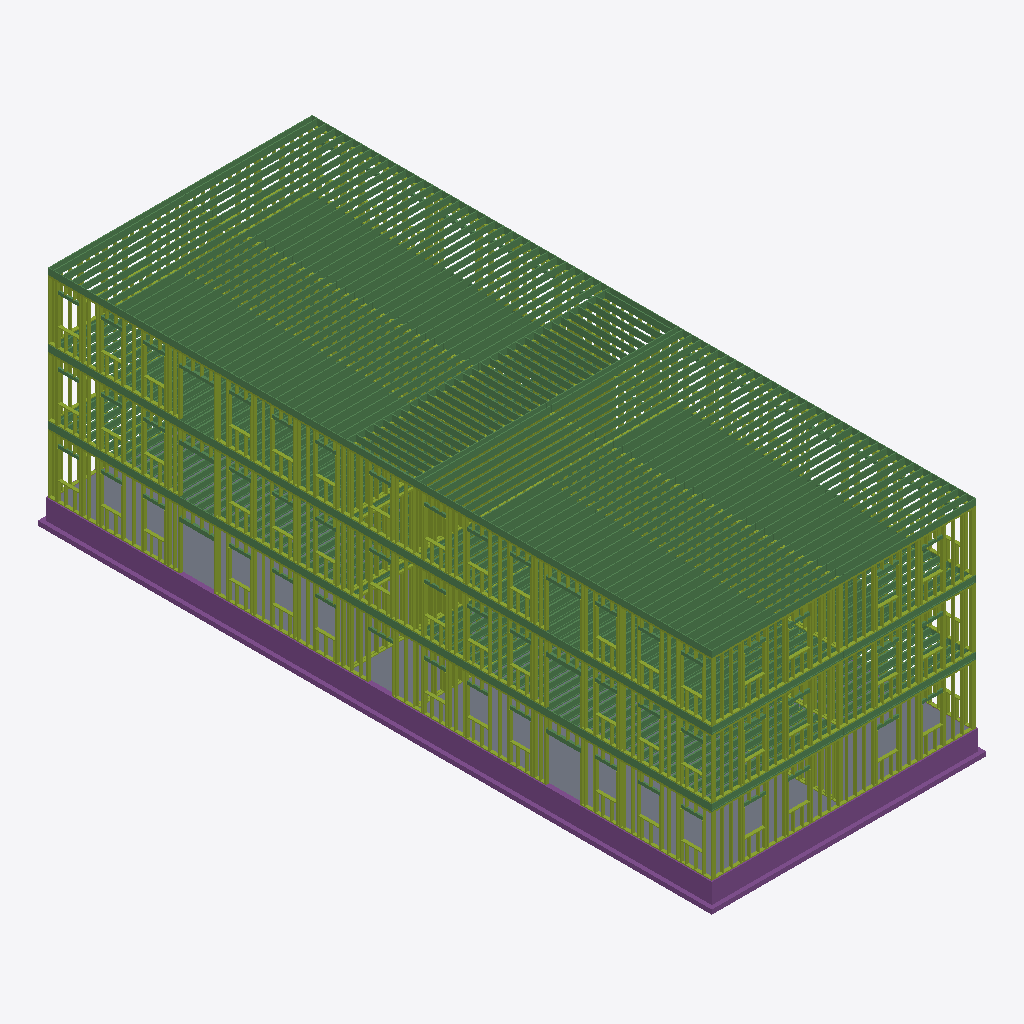
Isometric view of an IFC building model (IFC-SPF (STEP), schema IFC4, length unit metre), seen from the south-west, elements coloured by IFC class (only those large enough to see are counted): 286 beams (green), 109 members (olive), 4 footings (purple), 1 slab (grey).
Extent 12.6 m × 30.8 m × 10.2 m (x, y, z). Storeys (3): Level 1 at 0.00 m; Level 2 at 0.00 m; Level 3 at 0.00 m. Elements (3418): 2713 IfcMember, 694 IfcBeam, 10 IfcFooting, 1 IfcSlab.

HEADER;
FILE_DESCRIPTION(('ViewDefinition[DesignTransferView]'),'2;1');
FILE_NAME('/dev/null','2026-11-19T00:00:00',(''),(''),'IfcOpenShell 0.9.0.post1','IfcOpenShell 0.9.0.post1','Nobody');
FILE_SCHEMA(('IFC4'));
ENDSEC;
DATA;
#1=IFCPROJECT('1K$2fGz8TQNOv4PTtxllJ$',$,'brownfield-compute: the walk-up''s wood frame (addendum-3)',$,$,$,$,(#11),#6);
#13=IFCSITE('1W1fiJBGPG5AvrM1UIgkWi',$,'the walk-up''s site (not georeferenced)',$,$,#21,$,$,$,$,$,$,$,$);
#14=IFCBUILDING('0BVUrSLnDR0BBZ$YWtb7y5',$,'12-flat walk-up: its wood frame','forge `framing-json` (CortenForge 0.9): the walk-up''s wood frame on the addendum-3 building, from out/pass3/frame.json',$,#26,$,$,$,$,$,$);
#27=IFCBUILDINGSTOREY('1jCOck9r9I5gVUe4kjAxer',$,'Level 1',$,$,#33,$,$,$,$);
#34=IFCBUILDINGSTOREY('1lYHYC_ZbHn99pEHINxvbT',$,'Level 2',$,$,#39,$,$,$,$);
#40=IFCBUILDINGSTOREY('0iIbYgCNPHSPLGQUfoGnjw',$,'Level 3',$,$,#45,$,$,$,$);
#247=IFCSLAB('2Fgk6ejh9GI9iXY0sOBkyQ',$,'0/slab/10',$,$,#252,#261,$,.BASESLAB.);
#67=IFCFOOTING('2ovEQ9ffTNLREnNjRYPS6G',$,'0/stem-walls/1',$,$,#72,#81,$,.STRIP_FOOTING.);
#46=IFCFOOTING('1X_ywKmiLPzwv3ZxQgnwbs',$,'0/footings/0',$,$,#52,#61,$,.STRIP_FOOTING.);
#147=IFCFOOTING('275_eb$CnQDRGoNsdQjdNS',$,'0/stem-walls/5',$,$,#152,#161,$,.STRIP_FOOTING.);
#46627=IFCBEAM('0y2V8A47PTj9DsoCYlrmAK',$,'2/rim-boards/2132',$,$,#46632,#46641,$,.BEAM.);
#21414=IFCBEAM('20BAFyuULHqBvjtXhpRDKl',$,'1/rim-boards/1018',$,$,#21419,#21428,$,.BEAM.);
#71840=IFCBEAM('0RCU0b6_DMRu2hikbaByWH',$,'3/rim-boards/3246',$,$,#71845,#71854,$,.BEAM.);
#71860=IFCBEAM('3AM1WluGnPcujOi_48q2Pm',$,'3/rim-boards/3247',$,$,#71865,#71874,$,.BEAM.);
#127=IFCFOOTING('2D7ZIEwszG7BmJFCauNqWq',$,'0/footings/4',$,$,#132,#141,$,.STRIP_FOOTING.);
#74484=IFCBEAM('2lbn2wHYfMc8LCYlvLbQT$',$,'3/roof-joists/3372',$,$,#74489,#74498,$,.JOIST.);
#74694=IFCBEAM('0FAOlmkmbTiBLLLDnWszss',$,'3/roof-joists/3382',$,$,#74699,#74708,$,.JOIST.);
#72615=IFCBEAM('1BKAxbvGPREOtHYqRTCI8g',$,'3/roof-joists/3283',$,$,#72620,#72629,$,.JOIST.);
#72741=IFCBEAM('2CUKoNtenVaR_g9KSZsci9',$,'3/roof-joists/3289',$,$,#72746,#72755,$,.JOIST.);
#72783=IFCBEAM('2JUlNj5WbJ2w3J2anCxiQO',$,'3/roof-joists/3291',$,$,#72788,#72797,$,.JOIST.);
#73203=IFCBEAM('3_LWnZUTXMk9BxiBWlwlim',$,'3/roof-joists/3311',$,$,#73208,#73217,$,.JOIST.);
#74148=IFCBEAM('0toJ2Vq4fND8vYC2ZhiqBB',$,'3/roof-joists/3356',$,$,#74153,#74162,$,.JOIST.);
#74232=IFCBEAM('29C7vZfDXUvOvaUdJHqaK8',$,'3/roof-joists/3360',$,$,#74237,#74246,$,.JOIST.);
#74316=IFCBEAM('0cSvMEUbXPIvXTtyGWBFAX',$,'3/roof-joists/3364',$,$,#74321,#74330,$,.JOIST.);
#74358=IFCBEAM('2I7fi0UHHPRQ8Wt35j7YD_',$,'3/roof-joists/3366',$,$,#74363,#74372,$,.JOIST.);
#74421=IFCBEAM('2vO6zGd8XUoRCEcNLzLdjL',$,'3/roof-joists/3369',$,$,#74426,#74435,$,.JOIST.);
#74526=IFCBEAM('1b_Bt9Kf1N6Oo1XwgAJtv9',$,'3/roof-joists/3374',$,$,#74531,#74540,$,.JOIST.);
#74589=IFCBEAM('2srfb8U0DOy87lGhATfcaF',$,'3/roof-joists/3377',$,$,#74594,#74603,$,.JOIST.);
#74652=IFCBEAM('31H4YJd3nVohAbvnVEvf9d',$,'3/roof-joists/3380',$,$,#74657,#74666,$,.JOIST.);
#74736=IFCBEAM('230LBCXgjTTxzNHXEBogSD',$,'3/roof-joists/3384',$,$,#74741,#74750,$,.JOIST.);
#72636=IFCBEAM('2hgzYDzQ9IY9Zu5mqmWGbt',$,'3/roof-joists/3284',$,$,#72641,#72650,$,.JOIST.);
#72825=IFCBEAM('3AapxoR1PQphnF9NqTqvL7',$,'3/roof-joists/3293',$,$,#72830,#72839,$,.JOIST.);
#72909=IFCBEAM('3z_Ddnd1PSkeCBtZzQEFTX',$,'3/roof-joists/3297',$,$,#72914,#72923,$,.JOIST.);
#72951=IFCBEAM('1aGgJJsVnGhfCmCJKmvhmL',$,'3/roof-joists/3299',$,$,#72956,#72965,$,.JOIST.);
#72993=IFCBEAM('2AZFgGB1HHGP$Rybu0Zx$M',$,'3/roof-joists/3301',$,$,#72998,#73007,$,.JOIST.);
#73077=IFCBEAM('2JotjcOUbM6w3Ijj$eKDwn',$,'3/roof-joists/3305',$,$,#73082,#73091,$,.JOIST.);
#73119=IFCBEAM('1mbGY9R8PMWx3LCAd$A556',$,'3/roof-joists/3307',$,$,#73124,#73133,$,.JOIST.);
#73161=IFCBEAM('3hmCPwLrPQIf1JRJh9_qmI',$,'3/roof-joists/3309',$,$,#73166,#73175,$,.JOIST.);
#73245=IFCBEAM('2PRAdXdLjKGBLrTFTDzSLX',$,'3/roof-joists/3313',$,$,#73250,#73259,$,.JOIST.);
#73287=IFCBEAM('0n02hsjSDTzvfY0z_4viFX',$,'3/roof-joists/3315',$,$,#73292,#73301,$,.JOIST.);
#74169=IFCBEAM('1$wwC$KPbQlgQ5iWHEbqXz',$,'3/roof-joists/3357',$,$,#74174,#74183,$,.JOIST.);
#74190=IFCBEAM('1zT6xCQoTLM8TZsP8paTAO',$,'3/roof-joists/3358',$,$,#74195,#74204,$,.JOIST.);
#74211=IFCBEAM('2CnCBMsBLSSOfOPrL$xEQW',$,'3/roof-joists/3359',$,$,#74216,#74225,$,.JOIST.);
#74379=IFCBEAM('3yTDBjj$HGrPBIGhaRD$WO',$,'3/roof-joists/3367',$,$,#74384,#74393,$,.JOIST.);
#74400=IFCBEAM('1hrNEqTU5JAQDedtCfE9Zr',$,'3/roof-joists/3368',$,$,#74405,#74414,$,.JOIST.);
#74547=IFCBEAM('2vL6hOspjPHPpEgq2lKm2W',$,'3/roof-joists/3375',$,$,#74552,#74561,$,.JOIST.);
#74568=IFCBEAM('27e3hycNbHEA8n3LFf_eqc',$,'3/roof-joists/3376',$,$,#74573,#74582,$,.JOIST.);
#74757=IFCBEAM('3Unwm43ejKovb6_271HZ5X',$,'3/roof-joists/3385',$,$,#74762,#74771,$,.JOIST.);
#71880=IFCBEAM('1ThZeyZkbIIOYZMzWKUfuG',$,'3/roof-joists/3248',$,$,#71885,#71894,$,.JOIST.);
#72657=IFCBEAM('0piPnl29vNkgFzghoZH8gb',$,'3/roof-joists/3285',$,$,#72662,#72671,$,.JOIST.);
#72678=IFCBEAM('2alLkeMwbMshiahbnkfLNv',$,'3/roof-joists/3286',$,$,#72683,#72692,$,.JOIST.);
#72720=IFCBEAM('32cUEacKfSPxCUPOfEasOu',$,'3/roof-joists/3288',$,$,#72725,#72734,$,.JOIST.);
#72846=IFCBEAM('23OW8xvT9QVAcPwWwAKTLx',$,'3/roof-joists/3294',$,$,#72851,#72860,$,.JOIST.);
#73014=IFCBEAM('1Ct0EtLBTVXuEfLM0SvHBI',$,'3/roof-joists/3302',$,$,#73019,#73028,$,.JOIST.);
#73098=IFCBEAM('0JoomC0$rUWAPuHEbLV7xy',$,'3/roof-joists/3306',$,$,#73103,#73112,$,.JOIST.);
#73182=IFCBEAM('24a2z1ug1QGwsQdvaj48Gx',$,'3/roof-joists/3310',$,$,#73187,#73196,$,.JOIST.);
#73266=IFCBEAM('0U44cjGfXM88sxVvoJZftd',$,'3/roof-joists/3314',$,$,#73271,#73280,$,.JOIST.);
#74127=IFCBEAM('1emwBWwgrNnuap0ZnNHEnh',$,'3/roof-joists/3355',$,$,#74132,#74141,$,.JOIST.);
#74295=IFCBEAM('3uaSkTjE9KWQlxS6_vpIk0',$,'3/roof-joists/3363',$,$,#74300,#74309,$,.JOIST.);
#74337=IFCBEAM('0jOxS4SxXSyxAg7kbm4zPH',$,'3/roof-joists/3365',$,$,#74342,#74351,$,.JOIST.);
#74463=IFCBEAM('1n1T_$YDbQIB_axfYu8bhb',$,'3/roof-joists/3371',$,$,#74468,#74477,$,.JOIST.);
#74505=IFCBEAM('3FEW9ePxDGjR4p_d5qqr11',$,'3/roof-joists/3373',$,$,#74510,#74519,$,.JOIST.);
#74715=IFCBEAM('2P4JGn4MTTPxlQO6tAZ2ez',$,'3/roof-joists/3383',$,$,#74720,#74729,$,.JOIST.);
#74673=IFCBEAM('3vxA5KIxLTUetoZE4UxVsL',$,'3/roof-joists/3381',$,$,#74678,#74687,$,.JOIST.);
#72762=IFCBEAM('0PjpbtvHLKexCPWWi5RN9o',$,'3/roof-joists/3290',$,$,#72767,#72776,$,.JOIST.);
#72804=IFCBEAM('06bnG1OsjM1u3SroIj9$K8',$,'3/roof-joists/3292',$,$,#72809,#72818,$,.JOIST.);
#72930=IFCBEAM('2VYiTI85vMlPFj0cwOeelV',$,'3/roof-joists/3298',$,$,#72935,#72944,$,.JOIST.);
#72972=IFCBEAM('1vIE_6LWPO_g0Gt10hTP5f',$,'3/roof-joists/3300',$,$,#72977,#72986,$,.JOIST.);
#73140=IFCBEAM('1MnK4RqSfV49m19bgX_vth',$,'3/roof-joists/3308',$,$,#73145,#73154,$,.JOIST.);
#73308=IFCBEAM('3HaIqsYsHLa9Zad7YZ4aqe',$,'3/roof-joists/3316',$,$,#73313,#73322,$,.JOIST.);
#74274=IFCBEAM('16cJbPgCvKqwI1HitS6rfK',$,'3/roof-joists/3362',$,$,#74279,#74288,$,.JOIST.);
#74106=IFCBEAM('2vWk3_DWTLHOUjTp8DwEDr',$,'3/roof-joists/3354',$,$,#74111,#74120,$,.JOIST.);
#74442=IFCBEAM('2KCkehVCPLIQIWYVutIQFH',$,'3/roof-joists/3370',$,$,#74447,#74456,$,.JOIST.);
#74610=IFCBEAM('1jG43xOvXIue6v12poCOH_',$,'3/roof-joists/3378',$,$,#74615,#74624,$,.JOIST.);
#72699=IFCBEAM('2s8b4sTmvLqhjJn4f1JeHd',$,'3/roof-joists/3287',$,$,#72704,#72713,$,.JOIST.);
#72888=IFCBEAM('3L1ZTfrdfKNAKo1khCHiId',$,'3/roof-joists/3296',$,$,#72893,#72902,$,.JOIST.);
#73035=IFCBEAM('3iGwme2rHQewM_jh4gHYQe',$,'3/roof-joists/3303',$,$,#73040,#73049,$,.JOIST.);
#73056=IFCBEAM('28Si1a_bDPER3zBWM4kC2t',$,'3/roof-joists/3304',$,$,#73061,#73070,$,.JOIST.);
#73224=IFCBEAM('2TdzAl7hDQzxNwEGJX7pEq',$,'3/roof-joists/3312',$,$,#73229,#73238,$,.JOIST.);
#74253=IFCBEAM('3X4J45K95LWexxrXZ0zQaG',$,'3/roof-joists/3361',$,$,#74258,#74267,$,.JOIST.);
#74778=IFCBEAM('3Tl6PyWtLLBgC_Fiv3dVeH',$,'3/roof-joists/3386',$,$,#74783,#74792,$,.JOIST.);
#72867=IFCBEAM('0Gmp3o3WXUVhYsSh43k8GW',$,'3/roof-joists/3295',$,$,#72872,#72881,$,.JOIST.);
#74631=IFCBEAM('1acdQZ_RrViRmBYcF7tvpv',$,'3/roof-joists/3379',$,$,#74636,#74645,$,.JOIST.);
#47857=IFCBEAM('0FuwPJ8XTImRdLHE4G2yC4',$,'2/floor-joists/2169',$,$,#47862,#47885,$,.JOIST.);
#22644=IFCBEAM('0j1mMcdMTTouhAOkX$4dyw',$,'1/floor-joists/1055',$,$,#22649,#22672,$,.JOIST.);
#21454=IFCBEAM('2w5VbYX_rTRxUlykQ3Oszg',$,'1/floor-joists/1020',$,$,#21459,#21482,$,.JOIST.);
#46667=IFCBEAM('1c39jBIaHQQxUqErto0McJ',$,'2/floor-joists/2134',$,$,#46672,#46695,$,.JOIST.);
#71985=IFCBEAM('2r5UvMlcPOXQPSq9G0B4Vw',$,'3/roof-joists/3253',$,$,#71990,#71999,$,.JOIST.);
#72153=IFCBEAM('3486qfxgnJzPCGXq4ayHw5',$,'3/roof-joists/3261',$,$,#72158,#72167,$,.JOIST.);
#72132=IFCBEAM('3TNE4zjArJo9XKWBX88H40',$,'3/roof-joists/3260',$,$,#72137,#72146,$,.JOIST.);
#72300=IFCBEAM('0ODdIzh_5Guh8dvNKhYlpI',$,'3/roof-joists/3268',$,$,#72305,#72314,$,.JOIST.);
#73518=IFCBEAM('00VEXdQTfTHgy0URsHMkgW',$,'3/roof-joists/3326',$,$,#73523,#73532,$,.JOIST.);
#73728=IFCBEAM('0vLRyNcoLRDxMn7501dpHr',$,'3/roof-joists/3336',$,$,#73733,#73742,$,.JOIST.);
#73896=IFCBEAM('2BHjRoxybLPvzNBBOLY5xo',$,'3/roof-joists/3344',$,$,#73901,#73910,$,.JOIST.);
#74043=IFCBEAM('2SHGr$EmbHmR6G78tG1H_D',$,'3/roof-joists/3351',$,$,#74048,#74057,$,.JOIST.);
#72321=IFCBEAM('3SdQRuW9TJTfMF_lHbkYKW',$,'3/roof-joists/3269',$,$,#72326,#72335,$,.JOIST.);
#72342=IFCBEAM('0HwuGqIznNkOgfMi14$7HQ',$,'3/roof-joists/3270',$,$,#72347,#72356,$,.JOIST.);
#72489=IFCBEAM('3QoxUkY9vMeuKedM_likOF',$,'3/roof-joists/3277',$,$,#72494,#72503,$,.JOIST.);
#72510=IFCBEAM('0GbfZQBcfKdQilC_bEom1u',$,'3/roof-joists/3278',$,$,#72515,#72524,$,.JOIST.);
#73560=IFCBEAM('3I$RHtOlrG6v_tGKUwRlod',$,'3/roof-joists/3328',$,$,#73565,#73574,$,.JOIST.);
#71964=IFCBEAM('2rsuO8z0HPZuZnEX$XU47e',$,'3/roof-joists/3252',$,$,#71969,#71978,$,.JOIST.);
#72027=IFCBEAM('3hgZ0aHvDG2fImsukSQO7e',$,'3/roof-joists/3255',$,$,#72032,#72041,$,.JOIST.);
#72195=IFCBEAM('1HqH8HTprJdhK80XZHPI1o',$,'3/roof-joists/3263',$,$,#72200,#72209,$,.JOIST.);
#72363=IFCBEAM('0Ja8EbeErHn815BXlriCp0',$,'3/roof-joists/3271',$,$,#72368,#72377,$,.JOIST.);
#72531=IFCBEAM('2WjpueWDXSO8OxN2tV9Xjp',$,'3/roof-joists/3279',$,$,#72536,#72545,$,.JOIST.);
#73602=IFCBEAM('0zOgXpCVbG7uBuOoPeVLnj',$,'3/roof-joists/3330',$,$,#73607,#73616,$,.JOIST.);
#73770=IFCBEAM('1UygiUyZ1Tow4wAJwpMLV6',$,'3/roof-joists/3338',$,$,#73775,#73784,$,.JOIST.);
#73875=IFCBEAM('0bGpFGO81M98dS7B__HOIP',$,'3/roof-joists/3343',$,$,#73880,#73889,$,.JOIST.);
#73938=IFCBEAM('2yRZ1UfuXGevvzmEruXeXU',$,'3/roof-joists/3346',$,$,#73943,#73952,$,.JOIST.);
#73371=IFCBEAM('09e3ZE2KHO3gc$PjKadV7J',$,'3/roof-joists/3319',$,$,#73376,#73385,$,.JOIST.);
#73413=IFCBEAM('2nGmheCPnKkxNmkMHf$fOl',$,'3/roof-joists/3321',$,$,#73418,#73427,$,.JOIST.);
#73392=IFCBEAM('0T7jJ6WXTMNO726CCE66uT',$,'3/roof-joists/3320',$,$,#73397,#73406,$,.JOIST.);
#73434=IFCBEAM('18sryf6KDHRBIYaSJiN6th',$,'3/roof-joists/3322',$,$,#73439,#73448,$,.JOIST.);
#73539=IFCBEAM('1agQZ7t4TVRhp3r$vKmIkW',$,'3/roof-joists/3327',$,$,#73544,#73553,$,.JOIST.);
#73581=IFCBEAM('3z__ZuLm5N1eWVBhIbKrlq',$,'3/roof-joists/3329',$,$,#73586,#73595,$,.JOIST.);
#73707=IFCBEAM('1Flm97Or9HcAvTZ5e0jnTp',$,'3/roof-joists/3335',$,$,#73712,#73721,$,.JOIST.);
#73749=IFCBEAM('1U2vPLWHLGbxkjC4XTkiSa',$,'3/roof-joists/3337',$,$,#73754,#73763,$,.JOIST.);
#73917=IFCBEAM('0QFxygTdDLAe7xYq8eDTPh',$,'3/roof-joists/3345',$,$,#73922,#73931,$,.JOIST.);
#72006=IFCBEAM('2nCBgnb89RBPNJ8SfIZ6NI',$,'3/roof-joists/3254',$,$,#72011,#72020,$,.JOIST.);
#72069=IFCBEAM('2PFrVsnyTOOxlw7chbhjdT',$,'3/roof-joists/3257',$,$,#72074,#72083,$,.JOIST.);
#72174=IFCBEAM('0Pj0vJC11MufPGvTR3savy',$,'3/roof-joists/3262',$,$,#72179,#72188,$,.JOIST.);
#72216=IFCBEAM('2jhjqETKDVHgbW$fbQ$RWv',$,'3/roof-joists/3264',$,$,#72221,#72230,$,.JOIST.);
#71901=IFCBEAM('0aHNGCnGbRIfVCBmGqFNTR',$,'3/roof-joists/3249',$,$,#71906,#71915,$,.JOIST.);
#72048=IFCBEAM('0VvAfDXA5HAPWfwnZGxxog',$,'3/roof-joists/3256',$,$,#72053,#72062,$,.JOIST.);
#72405=IFCBEAM('1bnWeNFdjT3PHzBKKQMj$x',$,'3/roof-joists/3273',$,$,#72410,#72419,$,.JOIST.);
#72384=IFCBEAM('0AfrmFOibHLRiVPqn1N5PH',$,'3/roof-joists/3272',$,$,#72389,#72398,$,.JOIST.);
#72552=IFCBEAM('1Q_H0RC7PQ9g93b7_YJ5A_',$,'3/roof-joists/3280',$,$,#72557,#72566,$,.JOIST.);
#72573=IFCBEAM('3nBOYwgZjJ7BY5yXEBviZ7',$,'3/roof-joists/3281',$,$,#72578,#72587,$,.JOIST.);
#73455=IFCBEAM('2Qz0PLfmrUQR9IkkxkCX39',$,'3/roof-joists/3323',$,$,#73460,#73469,$,.JOIST.);
#73476=IFCBEAM('1jGnsVslLGthaMtmvR9DyE',$,'3/roof-joists/3324',$,$,#73481,#73490,$,.JOIST.);
#73623=IFCBEAM('1_bZi6UmjRdvYGxYn36$IW',$,'3/roof-joists/3331',$,$,#73628,#73637,$,.JOIST.);
#73791=IFCBEAM('2GJx7zn_TVpBPApLaiJ_rH',$,'3/roof-joists/3339',$,$,#73796,#73805,$,.JOIST.);
#73959=IFCBEAM('3A52s7soTSZRbJBu2Tzxz3',$,'3/roof-joists/3347',$,$,#73964,#73973,$,.JOIST.);
#73980=IFCBEAM('1__WjEF$jJ0eRrgTfHQLHA',$,'3/roof-joists/3348',$,$,#73985,#73994,$,.JOIST.);
#71922=IFCBEAM('3bQR4H00XHxQFkppBHxO6z',$,'3/roof-joists/3250',$,$,#71927,#71936,$,.JOIST.);
#72090=IFCBEAM('1uOrDClVbU2f1SKT_F1vxU',$,'3/roof-joists/3258',$,$,#72095,#72104,$,.JOIST.);
#72237=IFCBEAM('3T7rCM0$jQAh8jSWY6PIu4',$,'3/roof-joists/3265',$,$,#72242,#72251,$,.JOIST.);
#72258=IFCBEAM('3aVps7CFHTnB7efc$hovdg',$,'3/roof-joists/3266',$,$,#72263,#72272,$,.JOIST.);
#72447=IFCBEAM('1b5Y$InKTTM9AyTa126eD4',$,'3/roof-joists/3275',$,$,#72452,#72461,$,.JOIST.);
#72426=IFCBEAM('1v3UTJ0TXQewos0EkAZ6dN',$,'3/roof-joists/3274',$,$,#72431,#72440,$,.JOIST.);
#73644=IFCBEAM('0j4IOWmRjIkfgR8$lmpK0w',$,'3/roof-joists/3332',$,$,#73649,#73658,$,.JOIST.);
#73812=IFCBEAM('37yRP8DDDK9QvpqALPz108',$,'3/roof-joists/3340',$,$,#73817,#73826,$,.JOIST.);
#73833=IFCBEAM('0l1XbVNI1PLwyerQjGTR$v',$,'3/roof-joists/3341',$,$,#73838,#73847,$,.JOIST.);
#74001=IFCBEAM('1JlBAiMzjPRRnEtF5EcDiB',$,'3/roof-joists/3349',$,$,#74006,#74015,$,.JOIST.);
#71943=IFCBEAM('1z16HHLJ5IixURSbIkOV5c',$,'3/roof-joists/3251',$,$,#71948,#71957,$,.JOIST.);
#72111=IFCBEAM('0rWyBKOzfIOveP5EKv8Ipx',$,'3/roof-joists/3259',$,$,#72116,#72125,$,.JOIST.);
#72279=IFCBEAM('3OvcMsAVrKYO7CvrZcla$P',$,'3/roof-joists/3267',$,$,#72284,#72293,$,.JOIST.);
#73686=IFCBEAM('1Bn9bSDbPGxgDvX7RE7dhr',$,'3/roof-joists/3334',$,$,#73691,#73700,$,.JOIST.);
#73665=IFCBEAM('3VV$8LBr9TQAv983lew0Xf',$,'3/roof-joists/3333',$,$,#73670,#73679,$,.JOIST.);
#73854=IFCBEAM('1$71fxKGfHCBJTdhNo8665',$,'3/roof-joists/3342',$,$,#73859,#73868,$,.JOIST.);
#74022=IFCBEAM('1oN$lQmJvNHQNhVrvw4T_3',$,'3/roof-joists/3350',$,$,#74027,#74036,$,.JOIST.);
#72468=IFCBEAM('2fOY4TCU9N2ADQys8l$oBM',$,'3/roof-joists/3276',$,$,#72473,#72482,$,.JOIST.);
#73497=IFCBEAM('198diUErnGwgYo4BvIxHmT',$,'3/roof-joists/3325',$,$,#73502,#73511,$,.JOIST.);
#73329=IFCBEAM('1U2Kb8YnjGM9Q6UQuQZaIV',$,'3/roof-joists/3317',$,$,#73334,#73343,$,.JOIST.);
#74799=IFCBEAM('2H3ebghvrPpfgF$tVzUKro',$,'3/roof-joists/3387',$,$,#74804,#74813,$,.JOIST.);
#74064=IFCBEAM('3P5J0AXyLJj9Cae81RLDzX',$,'3/roof-joists/3352',$,$,#74069,#74078,$,.JOIST.);
#72594=IFCBEAM('3qaxxCFTDRFuFutSLza$_F',$,'3/roof-joists/3282',$,$,#72599,#72608,$,.JOIST.);
#74085=IFCBEAM('3NmJmmaR5RpPUdWDDlk4kR',$,'3/roof-joists/3353',$,$,#74090,#74099,$,.JOIST.);
#73350=IFCBEAM('0t$_huKMnNmAxiSJ_6WakU',$,'3/roof-joists/3318',$,$,#73355,#73364,$,.JOIST.);
#21590=IFCBEAM('1ihTQGnarN8AYEKyluBgMi',$,'1/floor-joists/1024',$,$,#21595,#21618,$,.JOIST.);
#46803=IFCBEAM('09aqw5hYvJ38gkxKGSFFSG',$,'2/floor-joists/2138',$,$,#46808,#46831,$,.JOIST.);
#21624=IFCBEAM('1qd4mkMWPQewEIVareJxXj',$,'1/floor-joists/1025',$,$,#21629,#21652,$,.JOIST.);
#46837=IFCBEAM('3glCye3L9TWxrgHfmcG7q$',$,'2/floor-joists/2139',$,$,#46842,#46865,$,.JOIST.);
#47993=IFCBEAM('3uWDXZoy5GxxPjTL1_K3Ty',$,'2/floor-joists/2173',$,$,#47998,#48021,$,.JOIST.);
#22780=IFCBEAM('3fXn9AsxTQ0f$5QTFigb_9',$,'1/floor-joists/1059',$,$,#22785,#22808,$,.JOIST.);
#46871=IFCBEAM('14o_x_ZH9KXPq6joGS80ln',$,'2/floor-joists/2140',$,$,#46876,#46899,$,.JOIST.);
#21658=IFCBEAM('3NAR8k6FvVDxZiPkrwkOp1',$,'1/floor-joists/1026',$,$,#21663,#21686,$,.JOIST.);
#21522=IFCBEAM('2s2ok78DzRQ8X2_XrdYmeQ',$,'1/floor-joists/1022',$,$,#21527,#21550,$,.JOIST.);
#74988=IFCBEAM('0FUtDUoE5KlulCoTyOYbDc',$,'3/roof-joists/3396',$,$,#74993,#75002,$,.JOIST.);
#74841=IFCBEAM('2AYOqvTqrRWg0jgwVRE_iK',$,'3/roof-joists/3389',$,$,#74846,#74855,$,.JOIST.);
#75009=IFCBEAM('02cmxiO4zPrupqFMvzLkow',$,'3/roof-joists/3397',$,$,#75014,#75023,$,.JOIST.);
#46735=IFCBEAM('0TbfRsDjDSvRBlvAEPUOJe',$,'2/floor-joists/2136',$,$,#46740,#46763,$,.JOIST.);
#75177=IFCBEAM('0InyV6IPbSb9GciZ9BGsDQ',$,'3/roof-joists/3405',$,$,#75182,#75191,$,.JOIST.);
#75198=IFCBEAM('39MDmc_IvMj8tm0ZDKFb_I',$,'3/roof-joists/3406',$,$,#75203,#75212,$,.JOIST.);
#75219=IFCBEAM('1OsyFPyyrUwfCL3dfYgALy',$,'3/roof-joists/3407',$,$,#75224,#75233,$,.JOIST.);
#75345=IFCBEAM('31HD$$06rV1A4mQ8FdL6No',$,'3/roof-joists/3413',$,$,#75350,#75359,$,.JOIST.);
#75366=IFCBEAM('1HXzAYs_HGEfEYws$eefWZ',$,'3/roof-joists/3414',$,$,#75371,#75380,$,.JOIST.);
#75387=IFCBEAM('18XZ2GXADP0x3FnZaiSk7N',$,'3/roof-joists/3415',$,$,#75392,#75401,$,.JOIST.);
#74862=IFCBEAM('0zEA_fd4jQLRdKWORLfIKD',$,'3/roof-joists/3390',$,$,#74867,#74876,$,.JOIST.);
#74883=IFCBEAM('1jgGGgsP1HSOfGeS6kX2bU',$,'3/roof-joists/3391',$,$,#74888,#74897,$,.JOIST.);
#75030=IFCBEAM('2xe_1hHezIgwxdyDy1SuWs',$,'3/roof-joists/3398',$,$,#75035,#75044,$,.JOIST.);
#75051=IFCBEAM('1FALdH6DbHc8$7U15hFZkw',$,'3/roof-joists/3399',$,$,#75056,#75065,$,.JOIST.);
#75429=IFCBEAM('0PecKv1irTFf36V4fmojiV',$,'3/roof-joists/3417',$,$,#75434,#75443,$,.JOIST.);
#46769=IFCBEAM('3ZSzOBjJXNJvxi1QmWg1ER',$,'2/floor-joists/2137',$,$,#46774,#46797,$,.JOIST.);
#75261=IFCBEAM('3$tbuYx5bLFBDML6tuw9eC',$,'3/roof-joists/3409',$,$,#75266,#75275,$,.JOIST.);
#74904=IFCBEAM('2H3FhXeHTN1AVNPhDuc6bi',$,'3/roof-joists/3392',$,$,#74909,#74918,$,.JOIST.);
#74925=IFCBEAM('1QOMPicELMi9pCecmUk_uW',$,'3/roof-joists/3393',$,$,#74930,#74939,$,.JOIST.);
#75072=IFCBEAM('2mfJWt9OXMgeIgeJpq_whb',$,'3/roof-joists/3400',$,$,#75077,#75086,$,.JOIST.);
#75093=IFCBEAM('39ugEATVjGRhn4hT5V3GpX',$,'3/roof-joists/3401',$,$,#75098,#75107,$,.JOIST.);
#75135=IFCBEAM('022YQWAqTGW9r_kRd6PM8U',$,'3/roof-joists/3403',$,$,#75140,#75149,$,.JOIST.);
#75240=IFCBEAM('3o9kWc_ifKAupJY2MV4FKO',$,'3/roof-joists/3408',$,$,#75245,#75254,$,.JOIST.);
#75408=IFCBEAM('15j02D6WXHru1j7hLEJzcZ',$,'3/roof-joists/3416',$,$,#75413,#75422,$,.JOIST.);
#75303=IFCBEAM('34unkTUxTT8v76CZbnvWiI',$,'3/roof-joists/3411',$,$,#75308,#75317,$,.JOIST.);
#74967=IFCBEAM('3VE2iNVFXRlw_y7p9f9qUq',$,'3/roof-joists/3395',$,$,#74972,#74981,$,.JOIST.);
#74946=IFCBEAM('0bpKJm7EHSyPzTwhqbcKbO',$,'3/roof-joists/3394',$,$,#74951,#74960,$,.JOIST.);
#75114=IFCBEAM('3jqj31IdXU$f09UO3QhcHS',$,'3/roof-joists/3402',$,$,#75119,#75128,$,.JOIST.);
ENDSEC;
